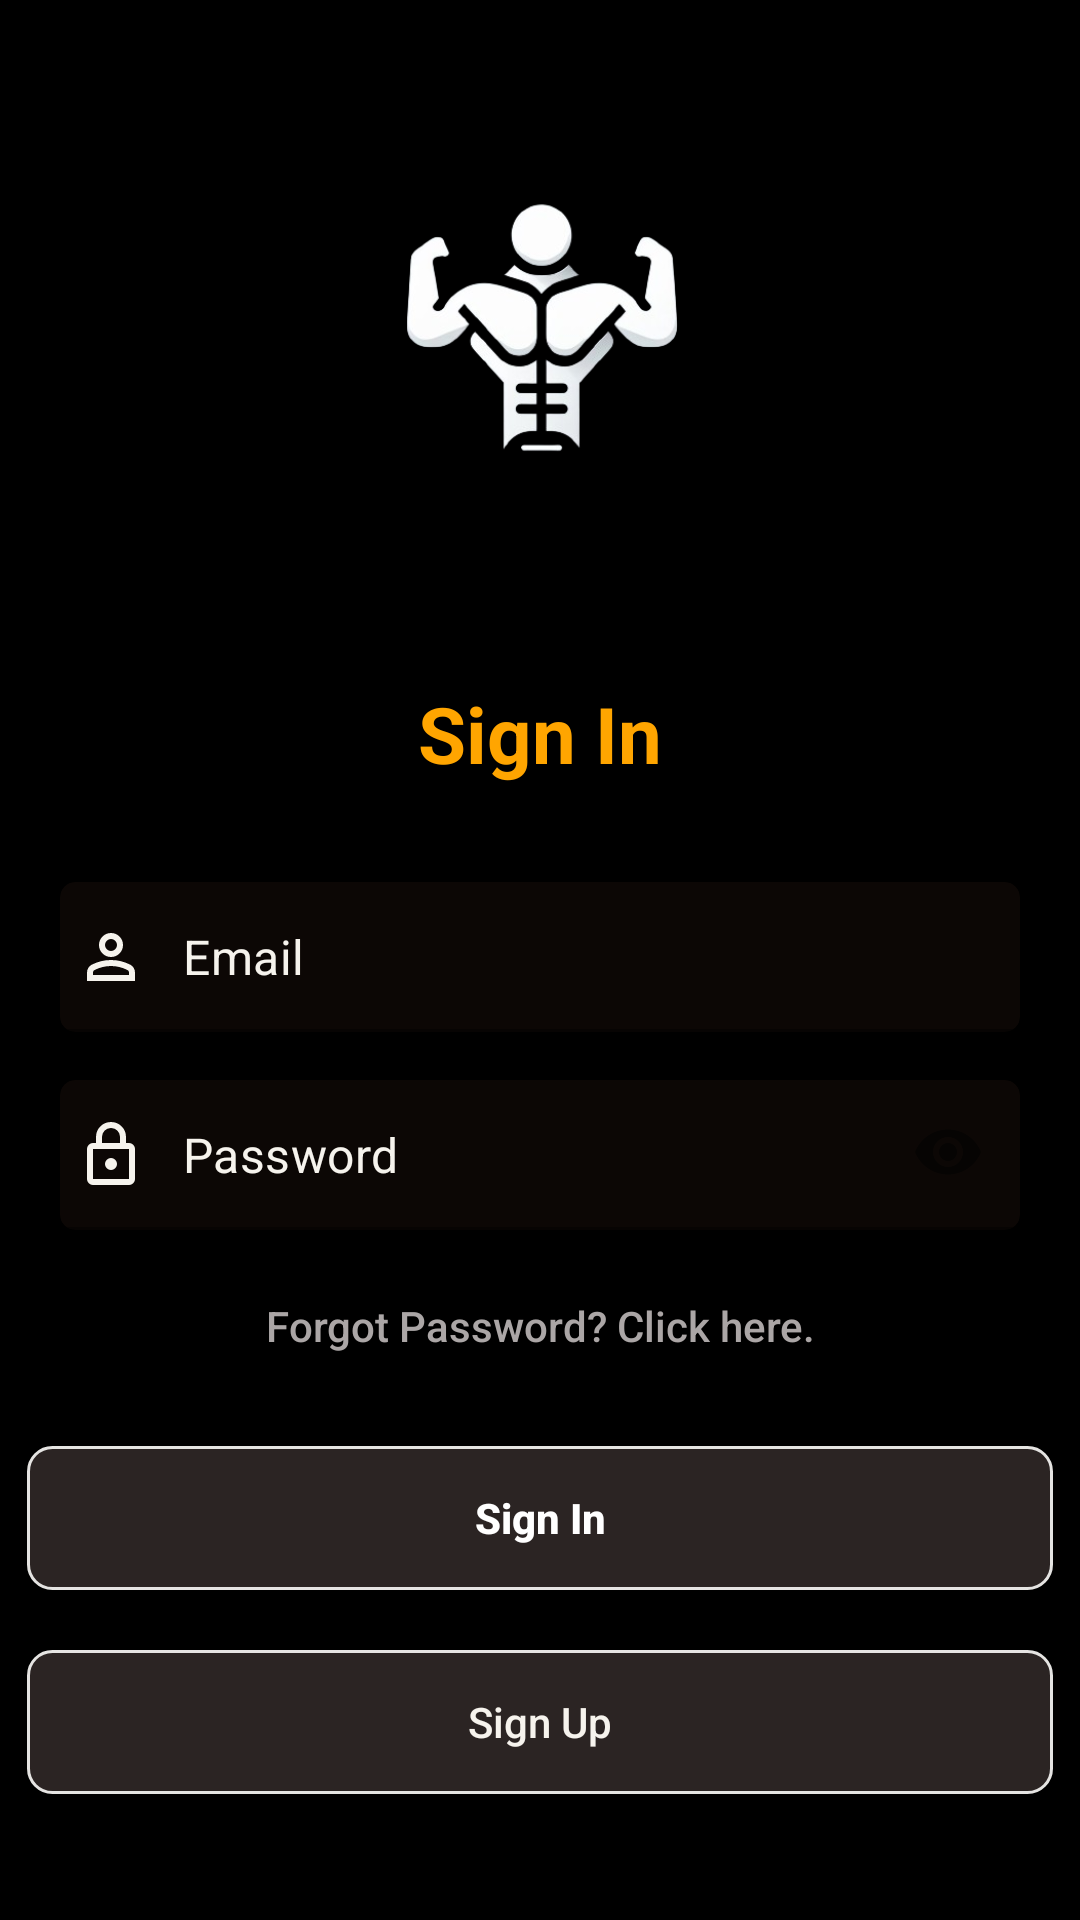

This screen was rendered from an Android layout file. Write that file and the resources it references.
<!-- AndroidManifest.xml: application theme Theme.ShapeForge -->
<!-- res/layout/activity_login.xml -->
<?xml version="1.0" encoding="utf-8"?>
<ScrollView xmlns:android="http://schemas.android.com/apk/res/android"
    xmlns:app="http://schemas.android.com/apk/res-auto"
    xmlns:tools="http://schemas.android.com/tools"
    android:layout_width="match_parent"
    android:layout_height="match_parent"
    android:background="@color/dark_black"
    android:orientation="vertical"
    android:fillViewport="true"
    android:fitsSystemWindows="true"
    tools:context=".Login_Register.LoginActivity">



    <RelativeLayout
        android:layout_width="match_parent"
        android:layout_height="match_parent"
        android:orientation="vertical"
        android:scrollbarThumbHorizontal="@null"
        android:scrollbarThumbVertical="@null">

        <ProgressBar
            android:id="@+id/progress_bar_login"
            android:layout_width="wrap_content"
            android:layout_height="wrap_content"
            android:visibility="invisible"/>


        <LinearLayout
            android:layout_width="match_parent"
            android:layout_height="wrap_content"
            android:orientation="vertical">

            <ImageView
                android:layout_width="176dp"
                android:layout_height="171dp"
                android:layout_gravity="center"
                android:layout_marginTop="24dp"
                android:layout_marginBottom="32dp"
                android:scaleType="centerInside"
                app:srcCompat="@drawable/app_icon_nobg" />

            <TextView

                android:layout_width="wrap_content"
                android:layout_height="wrap_content"
                android:layout_gravity="center"
                android:layout_marginBottom="24dp"
                android:text="@string/text_signin_message"
                android:textColor="@color/shiny_green"
                android:textSize="26sp"
                android:textStyle="bold" />

            <androidx.cardview.widget.CardView
                android:layout_width="wrap_content"
                android:layout_height="wrap_content"
                android:layout_gravity="center"
                android:layout_margin="8dp"
                app:cardBackgroundColor="@color/background_black"
                app:cardCornerRadius="5dp"
                app:cardElevation="0dp">

                <com.google.android.material.textfield.TextInputLayout
                    android:layout_width="match_parent"
                    android:layout_height="wrap_content"
                    android:gravity="center"
                    app:hintEnabled="false">

                    <com.google.android.material.textfield.TextInputEditText
                        android:id="@+id/et_email"
                        android:layout_width="wrap_content"

                        android:layout_height="wrap_content"
                        android:layout_gravity="center"
                        android:background="@android:color/transparent"
                        android:drawableStart="@drawable/ic_person"
                        android:drawableLeft="@drawable/ic_person"
                        android:drawablePadding="12dp"
                        android:hint="@string/hint_email"
                        android:imeOptions="actionNext"
                        android:minWidth="320dp"
                        android:minHeight="50dp"
                        android:padding="5dp"
                        android:singleLine="true"
                        android:textColor="@color/apple_white"
                        android:textColorHint="@color/apple_white" />
                </com.google.android.material.textfield.TextInputLayout>
            </androidx.cardview.widget.CardView>

            <androidx.cardview.widget.CardView
                android:layout_width="wrap_content"
                android:layout_height="wrap_content"
                android:layout_gravity="center"
                android:layout_margin="8dp"
                app:cardBackgroundColor="@color/background_black"
                app:cardCornerRadius="5dp"
                app:cardElevation="0dp">

                <com.google.android.material.textfield.TextInputLayout
                    android:layout_width="match_parent"
                    android:layout_height="wrap_content"
                    android:gravity="center"
                    app:hintEnabled="false"
                    app:passwordToggleEnabled="true">

                    <EditText
                        android:id="@+id/et_password"
                        android:layout_width="wrap_content"
                        android:layout_height="wrap_content"
                        android:layout_gravity="center"

                        android:background="@android:color/transparent"
                        android:drawableStart="@drawable/ic_lock"
                        android:drawableLeft="@drawable/ic_lock"
                        android:drawablePadding="12dp"
                        android:hint="@string/hint_password"
                        android:imeOptions="actionDone"
                        android:inputType="textPassword"
                        android:minWidth="320dp"
                        android:minHeight="50dp"
                        android:padding="5dp"
                        android:textColor="@color/apple_white"
                        android:textColorHint="@color/apple_white" />
                </com.google.android.material.textfield.TextInputLayout>
            </androidx.cardview.widget.CardView>

            <Button
                android:id="@+id/button_forgot_password"
                style="@style/TextyButton"
                android:layout_width="wrap_content"
                android:layout_height="wrap_content"
                android:layout_gravity="center"
                android:textColor="@color/light_gray"

                android:onClick="onClick"
                android:padding="10dp"
                android:text="@string/text_forgot_password" />

            <Button
                android:id="@+id/button_signin"
                style="@style/Button1"
                android:layout_width="342dp"
                android:layout_height="wrap_content"
                android:layout_gravity="center"
                android:layout_marginTop="16dp"

                android:background="@drawable/mid_gray_rounded_corners_border"
                android:text="@string/button_sign_in" />



            <Button
                android:id="@+id/button_signup"
                android:layout_width="342dp"
                android:layout_height="wrap_content"
                android:layout_gravity="center"
                android:background="@drawable/mid_gray_rounded_corners_border"
                android:onClick="onClick"
                android:padding="10dp"
                android:text="@string/text_signin_signup"
                android:layout_marginTop="20dp"
                android:textAllCaps="false"
                android:textColor="@color/apple_white" />
        </LinearLayout>

    </RelativeLayout>


</ScrollView>
<!-- resources referenced by this layout -->
<resources>
  <color name="apple_white">#f6f3ed</color>
  <color name="background_black">#0C0705</color>
  <color name="dark_black">#000000</color>
  <color name="light_gray">#aba6a6</color>
  <color name="shiny_green">#FFA500</color>
  <!-- drawable ic_lock (drawable) -->
  <vector xmlns:android="http://schemas.android.com/apk/res/android"
      android:width="24dp"
      android:height="24dp"
      android:viewportWidth="960"
      android:viewportHeight="960"
      android:tint="@color/apple_white">
    <path
        android:fillColor="@android:color/white"
        android:pathData="M240,880Q207,880 183.5,856.5Q160,833 160,800L160,400Q160,367 183.5,343.5Q207,320 240,320L280,320L280,240Q280,157 338.5,98.5Q397,40 480,40Q563,40 621.5,98.5Q680,157 680,240L680,320L720,320Q753,320 776.5,343.5Q800,367 800,400L800,800Q800,833 776.5,856.5Q753,880 720,880L240,880ZM240,800L720,800Q720,800 720,800Q720,800 720,800L720,400Q720,400 720,400Q720,400 720,400L240,400Q240,400 240,400Q240,400 240,400L240,800Q240,800 240,800Q240,800 240,800ZM480,680Q513,680 536.5,656.5Q560,633 560,600Q560,567 536.5,543.5Q513,520 480,520Q447,520 423.5,543.5Q400,567 400,600Q400,633 423.5,656.5Q447,680 480,680ZM360,320L600,320L600,240Q600,190 565,155Q530,120 480,120Q430,120 395,155Q360,190 360,240L360,320ZM240,800Q240,800 240,800Q240,800 240,800L240,400Q240,400 240,400Q240,400 240,400L240,400Q240,400 240,400Q240,400 240,400L240,800Q240,800 240,800Q240,800 240,800L240,800Z"/>
  </vector>
  <!-- drawable mid_gray_rounded_corners_border (drawable) -->
  <?xml version="1.0" encoding="utf-8"?>
  <shape xmlns:android="http://schemas.android.com/apk/res/android" android:shape="rectangle">
  
      <solid android:color="@color/soft_black"/>
      <corners android:radius="8dp"/>
      <stroke android:color="@color/platinum"  android:width="1dp"/>
  
  </shape>
  <string name="button_sign_in">Sign In</string>
  <string name="hint_email">Email</string>
  <string name="hint_password">Password</string>
  <string name="text_forgot_password">Forgot Password? Click here.</string>
  <string name="text_signin_message">Sign In</string>
  <string name="text_signin_signup">Sign Up</string>
  <style name="Button1" parent="Widget.AppCompat.Button.Colored">
          <item name="android:background">@drawable/mid_gray_rounded_corners_border</item>
          <item name="android:minWidth">200dp</item>
          <item name="android:textColor">#FFF</item>
          <item name="android:textStyle">bold</item>
          <item name="android:textAllCaps">false</item>
      </style>
  <style name="TextyButton" parent="Widget.AppCompat.Button.Borderless">
          <item name="android:textAllCaps">false</item>
      </style>
  <style name="Theme.ShapeForge" parent="Theme.MaterialComponents.DayNight.NoActionBar">
          <item name="android:windowFullscreen">true</item>
  
          
          <item name="colorPrimary">@color/shiny_green</item>
          <item name="colorPrimaryVariant">@color/purple_700</item>
          <item name="colorOnPrimary">@color/white</item>
          
          <item name="colorSecondary">@color/teal_200</item>
          <item name="colorSecondaryVariant">@color/teal_700</item>
          <item name="colorOnSecondary">@color/black</item>
          
          <item name="android:statusBarColor">?attr/colorPrimaryVariant</item>
          
      </style>
  <color name="soft_black">#2B2423</color>
  <color name="platinum">#E5E4E2</color>
  <color name="purple_700">#FFFFFFFF</color>
  <color name="white">#FFFFFFFF</color>
  <color name="teal_200">#FF03DAC5</color>
  <color name="teal_700">#FF018786</color>
  <color name="black">#FF000000</color>
</resources>
